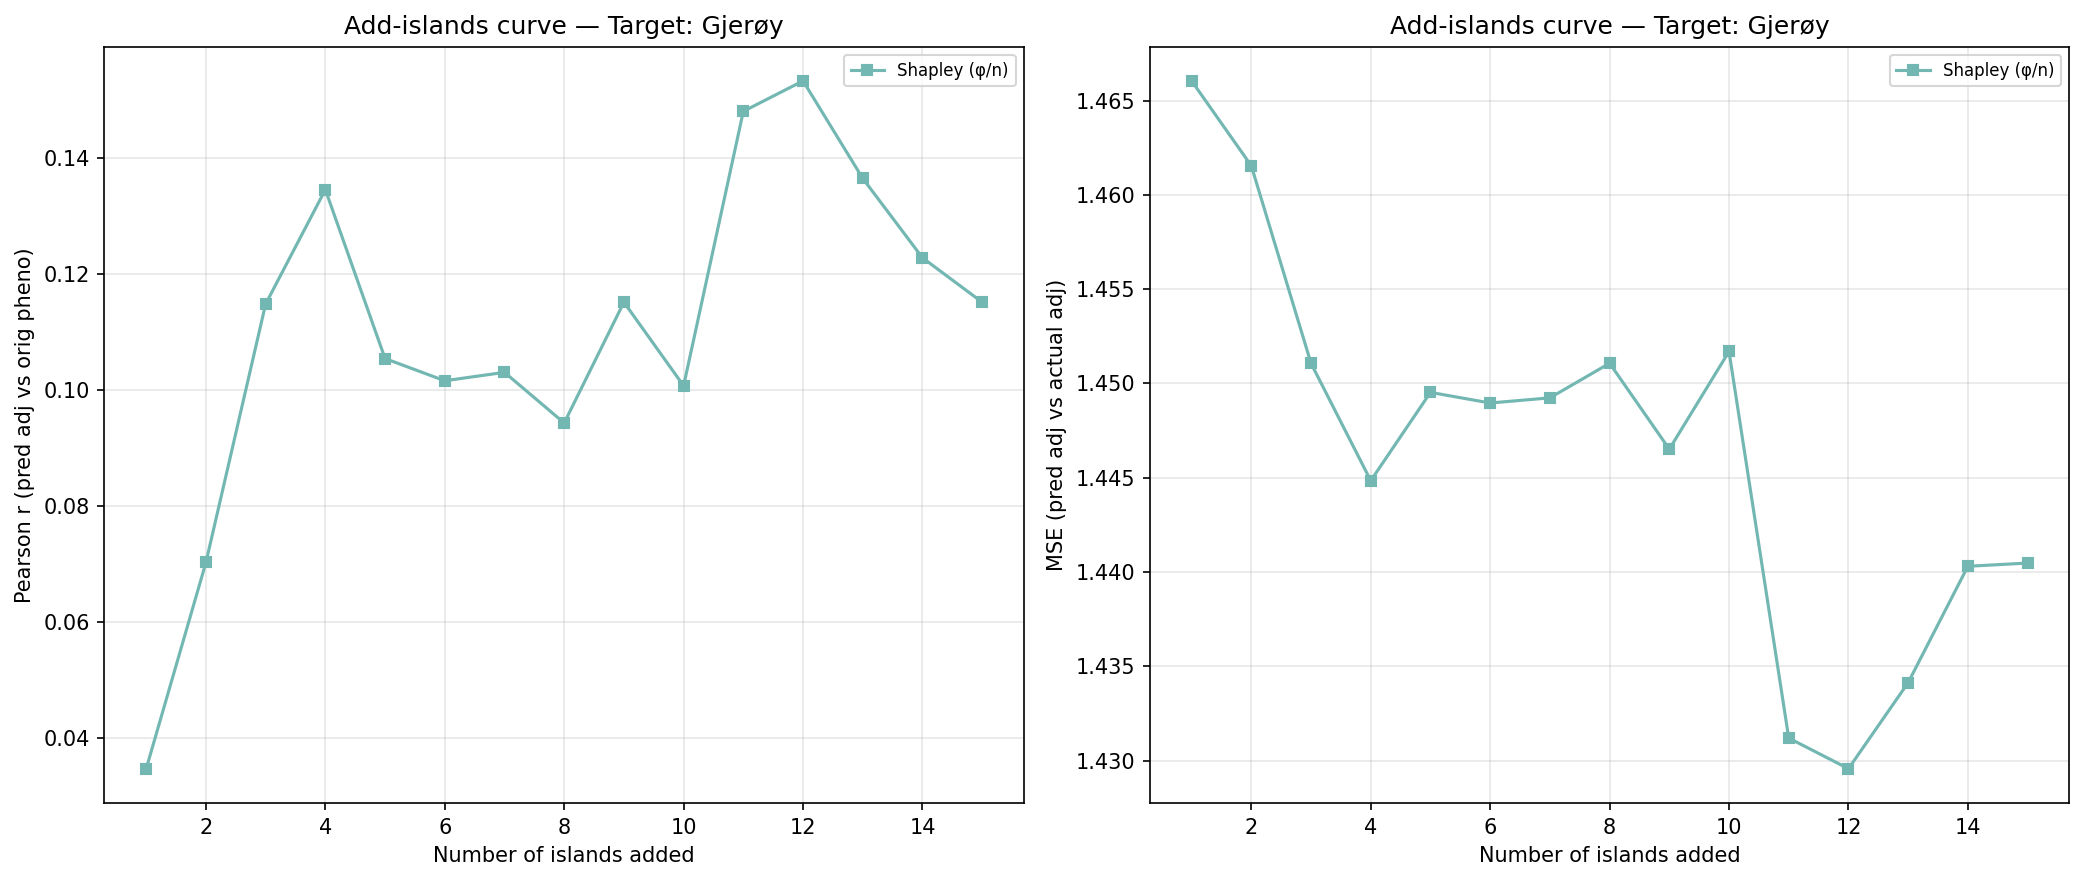

Data behind this chart, as committed beside it:
n_islands, n_individuals, corr_eval, mse_adj, method, order_seed, target_island
1, 92, 0.03462, 1.466, shapley_mean, -1, 4
2, 250, 0.07022, 1.462, shapley_mean, -1, 4
3, 606, 0.1149, 1.451, shapley_mean, -1, 4
4, 1189, 0.1346, 1.445, shapley_mean, -1, 4
5, 1448, 0.1054, 1.45, shapley_mean, -1, 4
6, 1845, 0.1016, 1.449, shapley_mean, -1, 4
7, 2137, 0.1031, 1.449, shapley_mean, -1, 4
8, 2339, 0.09431, 1.451, shapley_mean, -1, 4
9, 2458, 0.1152, 1.447, shapley_mean, -1, 4
10, 2624, 0.1007, 1.452, shapley_mean, -1, 4
11, 3702, 0.1481, 1.431, shapley_mean, -1, 4
12, 4188, 0.1534, 1.43, shapley_mean, -1, 4
13, 4772, 0.1365, 1.434, shapley_mean, -1, 4
14, 4966, 0.1228, 1.44, shapley_mean, -1, 4
15, 5139, 0.1152, 1.44, shapley_mean, -1, 4
